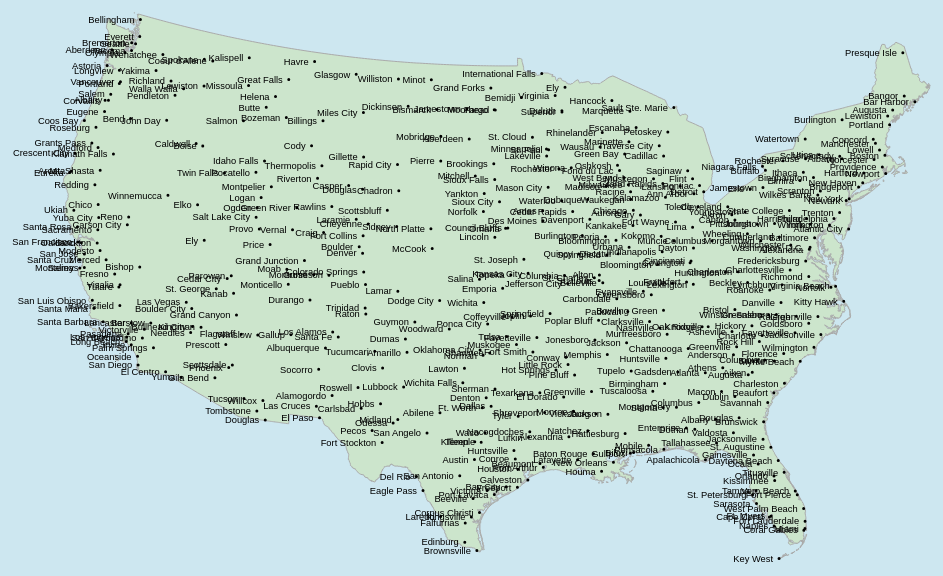
D3 v3 page, settled after 480 driven frames (8 s of simulated time); the page loaded 1 data file(s).


		var width = window.innerWidth,
			height = window.innerHeight;

		var projection = d3.geo.albers()
			// .center([35.3, -76.4])
			// .parallels([50, 60])
			.scale(1200)
			.translate([width / 2, height / 2]);

		var path = d3.geo.path()
			.projection(projection);

		var svg = d3.select("body").append("svg")
			.attr("width", width)
			.attr("height", height);

		d3.json("maps/usa.json", function(error, usa) {
			svg.selectAll(".subunit")
				.data(topojson.feature(usa, usa.objects.subunits).features)
				.enter().append("path")
				.attr("class", function(d) {
					return "subunit " + d.id;
				})
				.attr("d", path);

			svg.append("path")
				.datum(topojson.mesh(usa, usa.objects.subunits, function(a, b) {
					return a === b && a.id === "USB";
				}))
				.attr("d", path)
				.attr("class", "subunit-boundary USB");

			svg.selectAll(".place-label")
				.data(topojson.feature(usa, usa.objects.places).features)
				.enter().append("text")
				.attr("class", "place-label")
				.attr("transform", function(d) {
					return "translate(" + projection(d.geometry.coordinates) + ")";
				})
				.attr("dy", "0.35em")
				.text(function(d) {
					return d.properties.name;
				});

			svg.append("path")
				.datum(topojson.feature(usa, usa.objects.places))
				.attr("d", path.pointRadius(1.5))
				.attr("class", "place");

			svg.selectAll(".place-label")
				.attr("x", function(d) {
					return d.geometry.coordinates[0] > -1 ? 6 : -6;
				})
				.style("text-anchor", function(d) {
					return d.geometry.coordinates[0] > -1 ? "start" : "end";
				});
		});
	

### data: maps/usa.json
{
 "type": "Topology",
 "objects": {
  "subunits": {
   "type": "GeometryCollection",
   "geometries": [
    "{... 4 keys}"
   ]
  },
  "places": {
   "type": "GeometryCollection",
   "geometries": [
    "{... 3 keys}",
    "{... 3 keys}",
    "{... 3 keys}",
    "{... 3 keys}",
    "{... 3 keys}",
    "{... 3 keys}",
    "{... 3 keys}",
    "{... 3 keys}",
    "... 543 more items"
   ]
  }
 },
 "arcs": [
  [
   [
    2713,
    1079
   ],
   [
    1,
    0
   ],
   [
    0,
    -2
   ],
   [
    0,
    -1
   ],
   [
    -1,
    1
   ],
   [
    0,
    1
   ],
   [
    0,
    1
   ],
   [
    0,
    -1
   ],
   "... 13 more items"
  ],
  [
   [
    2716,
    1083
   ],
   [
    0,
    -3
   ],
   [
    -2,
    -4
   ],
   [
    0,
    1
   ],
   [
    0,
    2
   ],
   [
    0,
    1
   ],
   [
    0,
    1
   ],
   [
    0,
    1
   ],
   "... 5 more items"
  ],
  [
   [
    2703,
    1083
   ],
   [
    0,
    -1
   ],
   [
    0,
    -2
   ],
   [
    0,
    -2
   ],
   [
    0,
    1
   ],
   [
    0,
    2
   ],
   [
    0,
    1
   ],
   [
    -1,
    1
   ],
   "... 3 more items"
  ],
  [
   [
    2723,
    1095
   ],
   [
    0,
    -2
   ],
   [
    -1,
    1
   ],
   [
    0,
    1
   ],
   [
    0,
    1
   ],
   [
    1,
    -1
   ]
  ],
  [
   [
    2727,
    1096
   ],
   [
    -1,
    -1
   ],
   [
    1,
    3
   ],
   [
    0,
    -1
   ],
   [
    0,
    -1
   ]
  ],
  [
   [
    2722,
    1096
   ],
   [
    0,
    -2
   ],
   [
    0,
    1
   ],
   [
    -1,
    2
   ],
   [
    0,
    1
   ],
   [
    0,
    1
   ],
   [
    0,
    1
   ],
   [
    1,
    0
   ],
   "... 2 more items"
  ],
  [
   [
    2719,
    1101
   ],
   [
    0,
    -2
   ],
   [
    1,
    -7
   ],
   [
    0,
    -2
   ],
   [
    -1,
    -3
   ],
   [
    -1,
    -2
   ],
   [
    -2,
    -4
   ],
   [
    0,
    1
   ],
   "... 23 more items"
  ],
  [
   [
    2721,
    1098
   ],
   [
    0,
    -3
   ],
   [
    0,
    -1
   ],
   [
    0,
    1
   ],
   [
    -1,
    1
   ],
   [
    0,
    1
   ],
   [
    0,
    1
   ],
   [
    0,
    3
   ],
   "... 5 more items"
  ],
  "... 324 more items"
 ],
 "transform": {
  "scale": [
   0.0359,
   0.005251
  ],
  "translate": [
   -179.1,
   18.91
  ]
 }
}